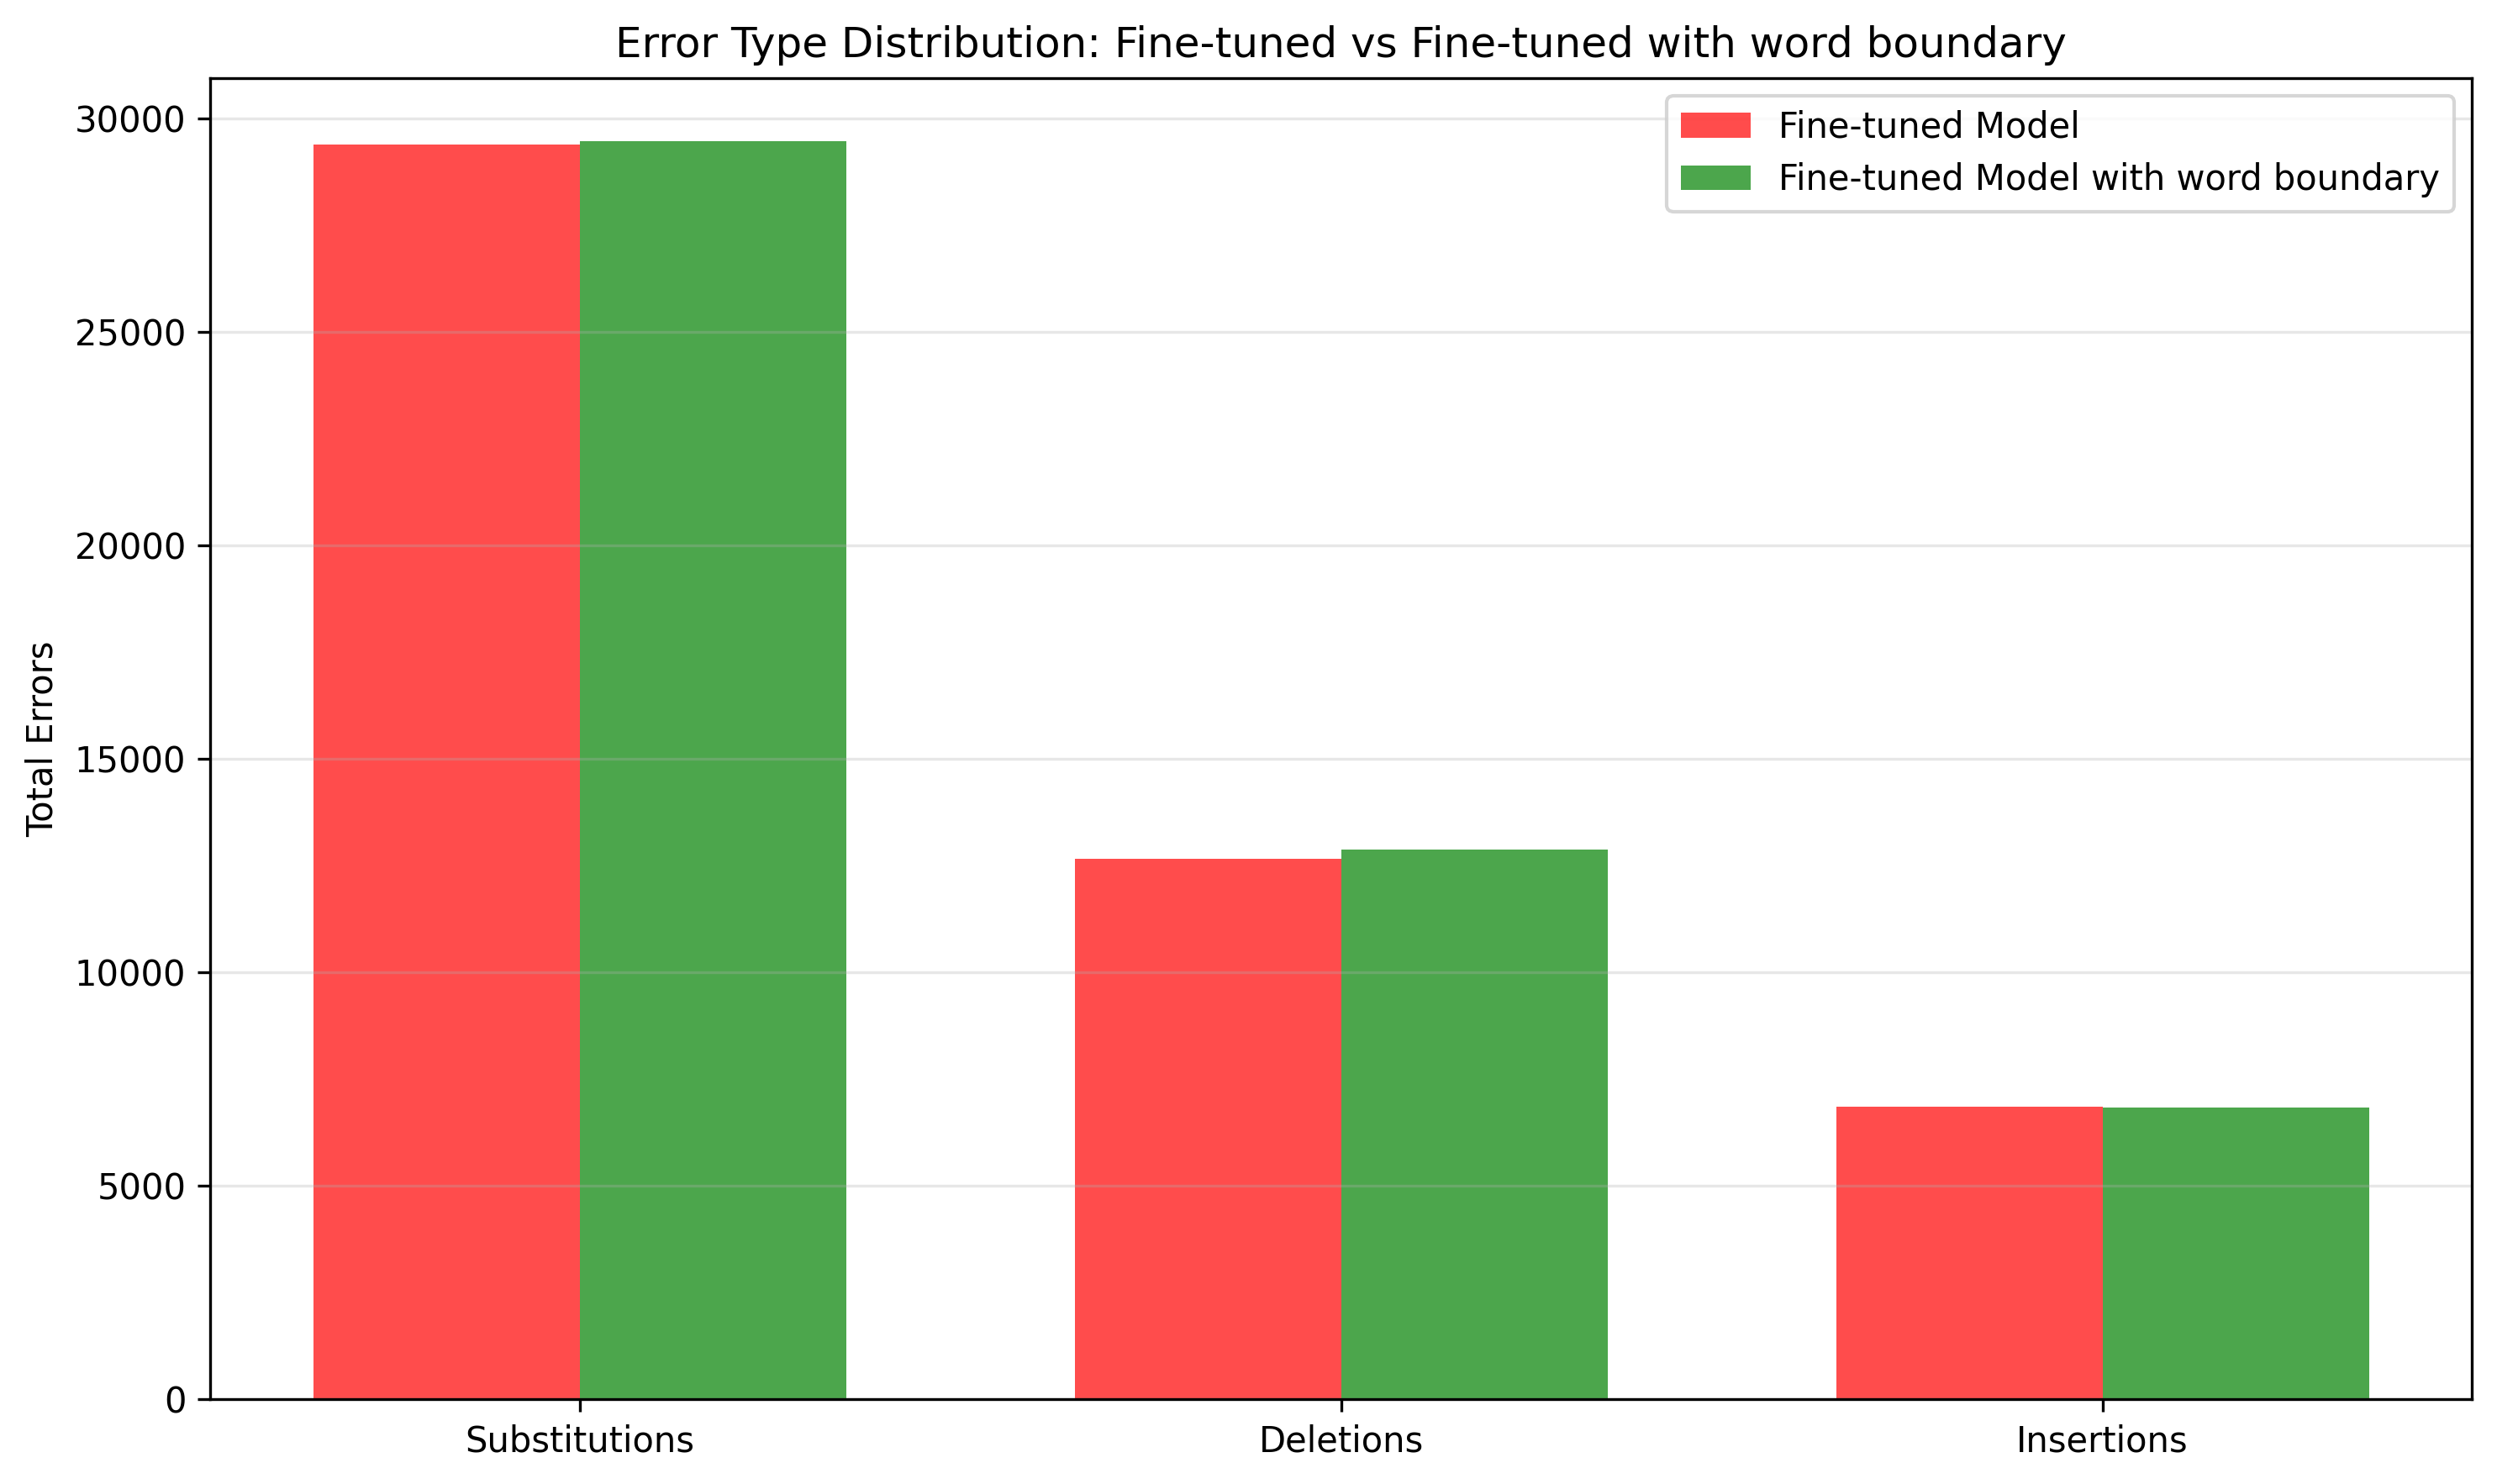

The table this chart was drawn from, first rows:
Error Type, Fine-tuned Model, Fine-tuned Model with word boundary
Substitutions, 29391, 29465
Deletions, 12660, 12876
Insertions, 6839, 6832
